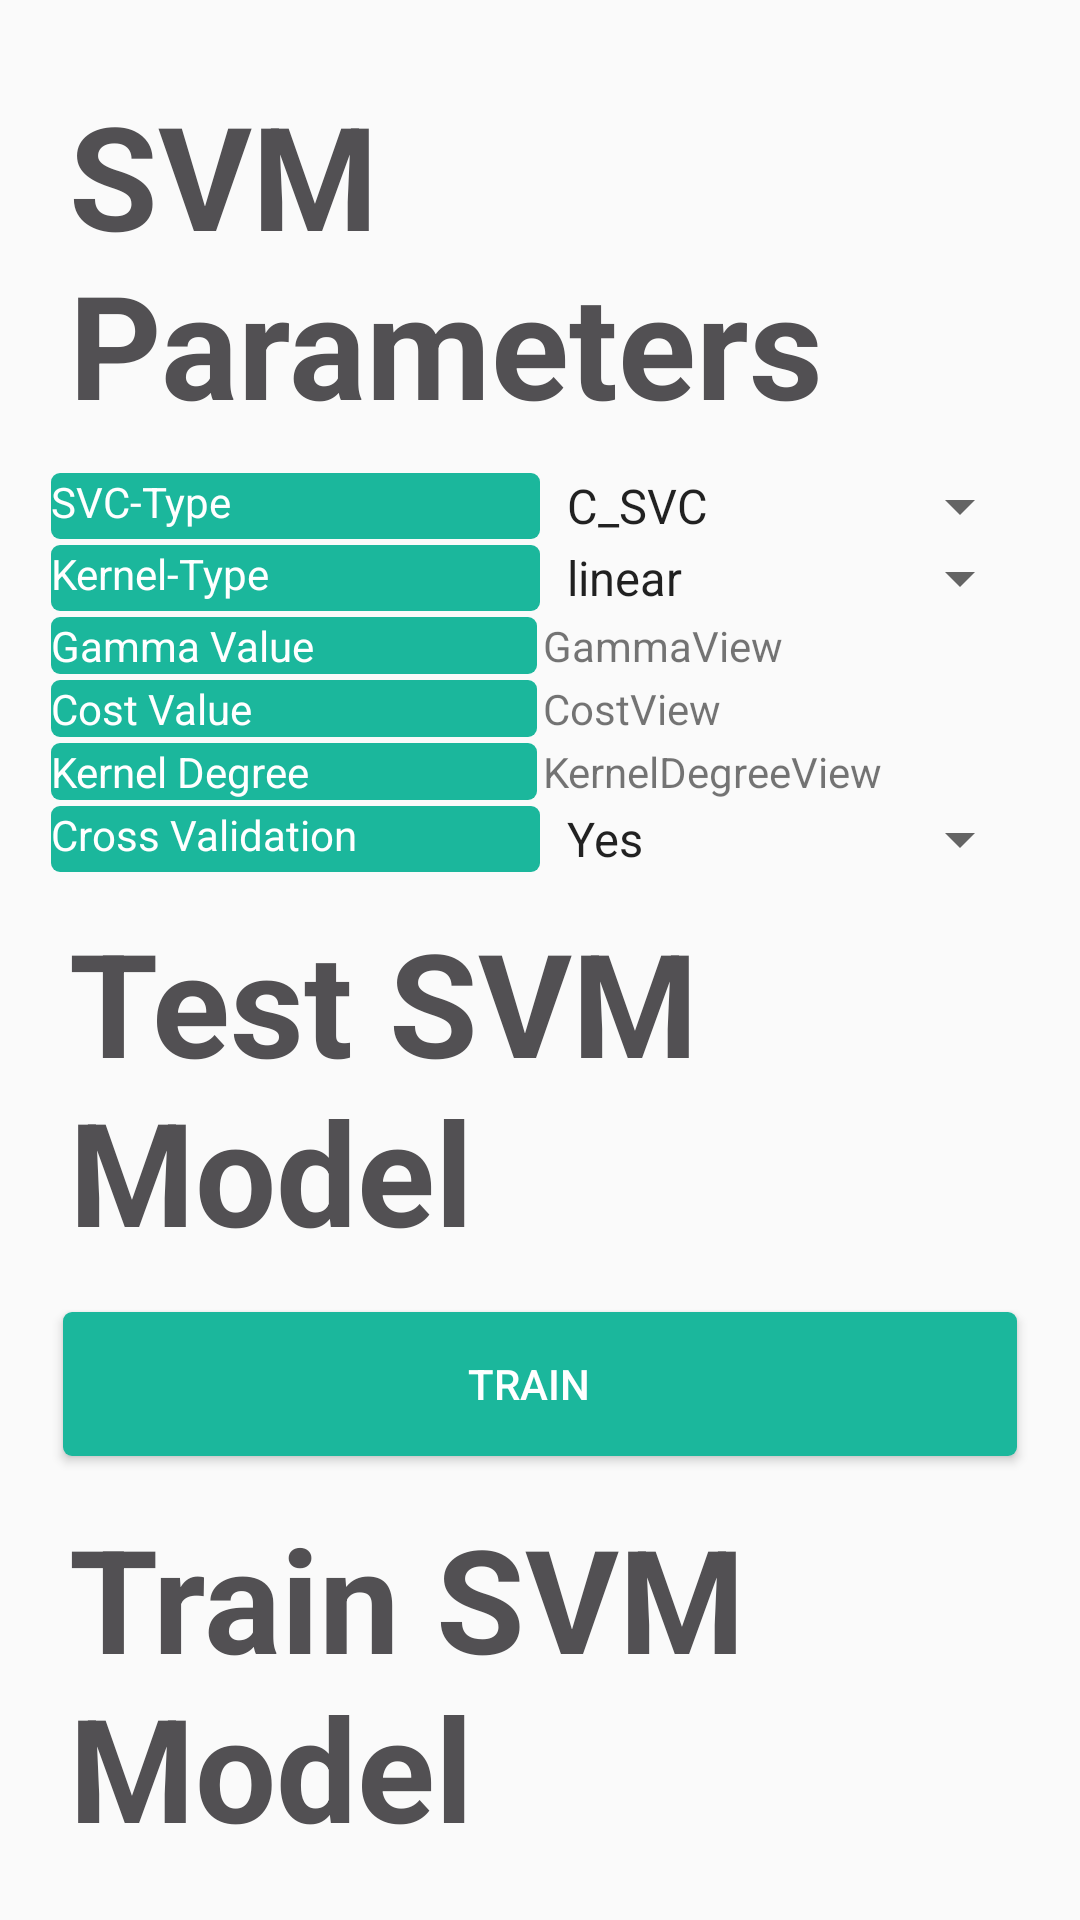

Here is an Android app screen rendered from its layout file. Give the layout XML and the strings, colors and styles it references.
<!-- AndroidManifest.xml: application theme AppTheme -->
<!-- res/layout/activity_classification.xml -->
<?xml version="1.0" encoding="utf-8"?>
<LinearLayout xmlns:android="http://schemas.android.com/apk/res/android"
    xmlns:tools="http://schemas.android.com/tools"
    android:id="@+id/activity_classification"
    android:layout_width="match_parent"
    android:layout_height="match_parent"
    android:paddingBottom="@dimen/activity_vertical_margin"
    android:paddingLeft="@dimen/activity_horizontal_margin"
    android:paddingRight="@dimen/activity_horizontal_margin"
    android:paddingTop="@dimen/activity_vertical_margin"
    android:orientation="vertical"
    tools:context="group4.swastikroy.com.heart_rate_monitor_demo.ui.ClassificationActivity">
    <TextView
        android:id="@+id/textView_splash_title"
        android:layout_width="wrap_content"
        android:layout_height="wrap_content"
        android:clickable="false"
        android:text="@string/svm_parameters"
        android:textAppearance="?android:attr/textAppearanceLarge"
        android:textColor="@color/heading_color"
        android:textSize="@dimen/splash_title_size"
        android:paddingLeft="7dp"
        android:layout_marginTop="10dp"
        android:layout_marginBottom="10dp"
        android:textStyle="bold" />
    <LinearLayout
       android:layout_width="match_parent"
       android:layout_height="wrap_content"
       android:orientation="horizontal">
       <TextView
           android:layout_width="0dp"
           android:layout_height="fill_parent"
           android:text="SVC-Type"
           android:background="@drawable/home_btn"
           android:textColor="#FFF"
           android:layout_margin="1dp"
           android:layout_weight="1"/>
       <Spinner
           android:layout_width="0dp"
           android:layout_height="fill_parent"
           android:id="@+id/SVM_type"
           android:entries="@array/svc_type"
           android:layout_weight="1">
       </Spinner>
   </LinearLayout>
    <LinearLayout
        android:layout_width="match_parent"
        android:layout_height="wrap_content"
        android:orientation="horizontal">
        <TextView
            android:layout_width="0dp"
            android:layout_height="match_parent"
            android:text="Kernel-Type"
            android:background="@drawable/home_btn"
            android:textColor="#FFF"
            android:layout_margin="1dp"
            android:layout_weight="1"/>
        <Spinner
            android:layout_width="0dp"
            android:layout_height="match_parent"
            android:id="@+id/kernel_type"
            android:entries="@array/kernel_type"
            android:layout_weight="1">
        </Spinner>
    </LinearLayout>
    <LinearLayout
        android:layout_width="match_parent"
        android:layout_height="wrap_content"
        android:orientation="horizontal">
        <TextView
            android:layout_width="0dp"
            android:layout_height="match_parent"
            android:text="Gamma Value"
            android:background="@drawable/home_btn"
            android:textColor="#FFF"
            android:layout_margin="1dp"
            android:layout_weight="1"/>
        <TextView
            android:layout_width="0dp"
            android:layout_height="match_parent"
            android:id="@+id/GammaVal"
            android:text="@string/gamma_view"
            android:layout_margin="1dp"
            android:layout_weight="1"/>
    </LinearLayout>
    <LinearLayout
        android:layout_width="match_parent"
        android:layout_height="wrap_content"
        android:orientation="horizontal">
        <TextView
            android:layout_width="0dp"
            android:layout_height="match_parent"
            android:text="Cost Value"
            android:background="@drawable/home_btn"
            android:textColor="#FFF"
            android:layout_margin="1dp"
            android:layout_weight="1"/>
        <TextView
            android:layout_width="0dp"
            android:layout_height="match_parent"
            android:id="@+id/costView"
            android:text="@string/cost_or_nu_view"
            android:layout_margin="1dp"
            android:layout_weight="1"/>
    </LinearLayout>
    <LinearLayout
        android:layout_width="match_parent"
        android:layout_height="wrap_content"
        android:orientation="horizontal">
        <TextView
            android:layout_width="0dp"
            android:layout_height="match_parent"
            android:text="Kernel Degree"
            android:background="@drawable/home_btn"
            android:textColor="#FFF"
            android:layout_margin="1dp"
            android:layout_weight="1"/>
        <TextView
            android:layout_width="0dp"
            android:layout_height="match_parent"
            android:id="@+id/kernel_degree"
            android:text="@string/kernel_degree_view"
            android:layout_margin="1dp"
            android:layout_weight="1"/>
    </LinearLayout>
    <LinearLayout
        android:layout_width="match_parent"
        android:layout_height="wrap_content"
        android:orientation="horizontal">
        <TextView
            android:layout_width="0dp"
            android:layout_height="match_parent"
            android:text="Cross Validation"
            android:background="@drawable/home_btn"
            android:textColor="#FFF"
            android:layout_margin="1dp"
            android:layout_weight="1"/>
        <Spinner
            android:layout_width="0dp"
            android:layout_height="match_parent"
            android:id="@+id/CrossValidationSelect"
            android:entries="@array/cross_validation_select"
            android:layout_weight="1">
        </Spinner>
    </LinearLayout>
    <TextView
        android:layout_width="wrap_content"
        android:layout_height="wrap_content"
        android:clickable="false"
        android:text="@string/test_svm"
        android:textAppearance="?android:attr/textAppearanceLarge"
        android:textColor="@color/heading_color"
        android:textSize="@dimen/splash_title_size"
        android:paddingLeft="7dp"
        android:layout_marginTop="10dp"
        android:layout_marginBottom="10dp"
        android:textStyle="bold" />
    <Button
        android:id="@+id/train_model"
        style="@style/HomeBtn"
        android:text="@string/train_model" />
    <TextView
        android:layout_width="wrap_content"
        android:layout_height="wrap_content"
        android:clickable="false"
        android:text="@string/train_svm"
        android:textAppearance="?android:attr/textAppearanceLarge"
        android:textColor="@color/heading_color"
        android:textSize="@dimen/splash_title_size"
        android:paddingLeft="7dp"
        android:layout_marginTop="10dp"
        android:layout_marginBottom="10dp"
        android:textStyle="bold" />
    <Button
        android:id="@+id/test_model"
        style="@style/HomeBtn"
        android:text="@string/test_model" />
    <TextView
        android:layout_width="wrap_content"
        android:layout_height="wrap_content"
        android:clickable="false"
        android:text="@string/accuracyHeader"
        android:textAppearance="?android:attr/textAppearanceLarge"
        android:textColor="@color/heading_color"
        android:textSize="@dimen/splash_title_size"
        android:paddingLeft="7dp"
        android:layout_marginTop="10dp"
        android:layout_marginBottom="10dp"
        android:textStyle="bold" />
    <LinearLayout
        android:layout_width="match_parent"
        android:layout_height="wrap_content"
        android:orientation="horizontal">
    <Button
        android:id="@+id/Calculate_accuracy"
        style="@style/HomeBtn"
        android:text="@string/calculate_accuracy"
        android:layout_weight="1"/>
    <TextView
        android:layout_width="match_parent"
        android:layout_height="match_parent"
        style="@style/HomeBtn"
        android:id="@+id/Accuracy"
        android:gravity="center"
        android:layout_weight="1"/>
    </LinearLayout>

</LinearLayout>
<!-- resources referenced by this layout -->
<resources>
  <string-array name="cross_validation_select">
          <item>Yes</item>
          <item>No</item>
      </string-array>
  <string-array name="kernel_type">
          <item>linear</item>
          <item>polynomial</item>
          <item>rbf</item>
  
      </string-array>
  <string-array name="svc_type">
          <item>C_SVC</item>
          <item>nu_SVC</item>
      </string-array>
  <color name="heading_color">#525053</color>
  <dimen name="activity_horizontal_margin">16dp</dimen>
  <dimen name="activity_vertical_margin">16dp</dimen>
  <dimen name="splash_title_size">48sp</dimen>
  <!-- drawable home_btn (drawable) -->
  <?xml version="1.0" encoding="utf-8"?>
  <selector xmlns:android="http://schemas.android.com/apk/res/android">
      <item>
          <shape>
              
              <solid android:color="@color/colorPrimary"/>
              <corners android:radius="5dp"/>
          </shape>
      </item>
  </selector>
  <string name="accuracyHeader">Accuracy</string>
  <string name="calculate_accuracy">Calculate Accuracy</string>
  <string name="cost_or_nu_view">CostView</string>
  <string name="gamma_view">GammaView</string>
  <string name="kernel_degree_view">KernelDegreeView</string>
  <string name="svm_parameters">SVM Parameters</string>
  <string name="test_model">Test</string>
  <string name="test_svm">Test SVM Model</string>
  <string name="train_model">Train</string>
  <string name="train_svm">Train SVM Model</string>
  <style name="HomeBtn" parent="Base.TextAppearance.AppCompat.Button">
          <item name="android:background">@drawable/home_btn</item>
          <item name="android:textColor">#FFF</item>
          <item name="android:layout_width">match_parent</item>
          <item name="android:layout_height">wrap_content</item>
          <item name="android:layout_margin">5dp</item>
          <item name="android:tint">#FFF</item>
          <item name="android:paddingRight">7dp</item>
      </style>
  <style name="AppTheme" parent="Theme.AppCompat.Light.DarkActionBar">
          
          <item name="colorPrimary">@color/colorPrimary</item>
          <item name="colorPrimaryDark">@color/colorPrimaryDark</item>
          <item name="colorAccent">@color/colorAccent</item>
      </style>
  <color name="colorPrimary">#1bb79c</color>
  <color name="colorPrimaryDark">#0288D1</color>
  <color name="colorAccent">#009688</color>
</resources>
